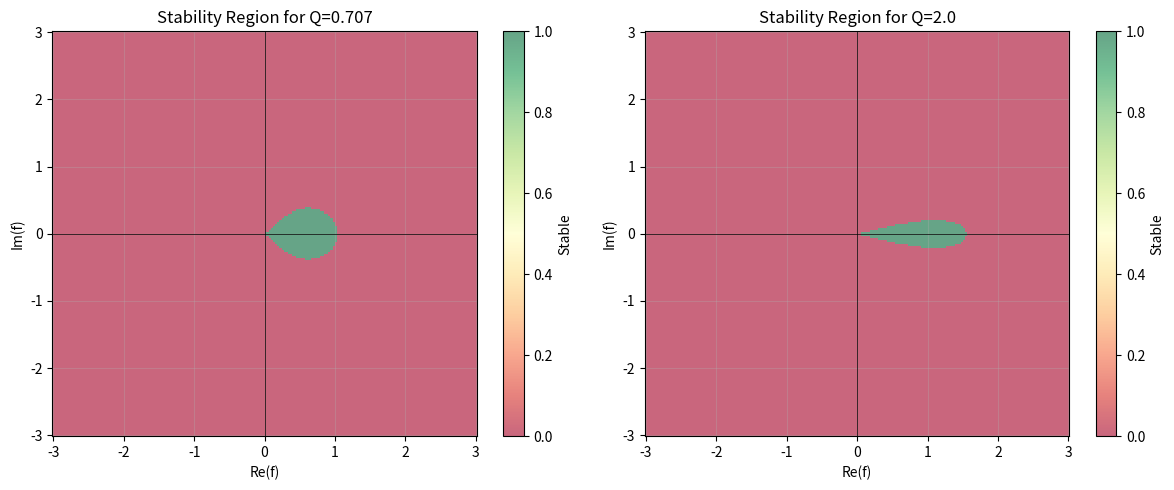
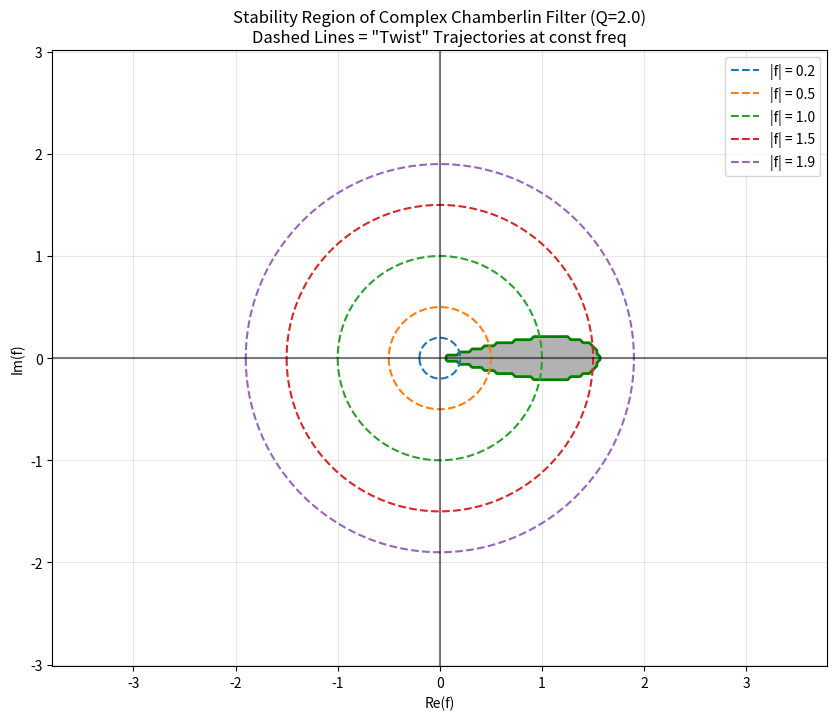

Python code for these plots, in order:
import numpy as np
import matplotlib.pyplot as plt


def compute_stability_region(Q_val, resolution=200, limit=3):
    re = np.linspace(-limit, limit, resolution)
    im = np.linspace(-limit, limit, resolution)
    Re, Im = np.meshgrid(re, im)
    F = Re + 1j * Im

    Trace = 2 - F**2 - F / Q_val
    Det = 1 - F / Q_val

    delta = np.sqrt(Trace**2 - 4 * Det)
    lam1 = (Trace + delta) / 2
    lam2 = (Trace - delta) / 2

    max_mag = np.maximum(np.abs(lam1), np.abs(lam2))
    stable = max_mag < 1.0
    return Re, Im, stable


def plot_for_Q():
    # Plotting for a few Q values
    plt.figure(figsize=(12, 5))

    # Case 1: Moderate Q
    Q1 = 0.707
    Re1, Im1, Stable1 = compute_stability_region(Q1)
    plt.subplot(1, 2, 1)
    plt.pcolormesh(Re1, Im1, Stable1, cmap="RdYlGn", shading="auto", alpha=0.6)
    plt.colorbar(label="Stable")
    plt.title(f"Stability Region for Q={Q1}")
    plt.xlabel("Re(f)")
    plt.ylabel("Im(f)")
    plt.grid(True, alpha=0.3)
    plt.axhline(0, color="black", linewidth=0.5)
    plt.axvline(0, color="black", linewidth=0.5)

    # Case 2: Higher Q (Resonant)
    Q2 = 2.0
    Re2, Im2, Stable2 = compute_stability_region(Q2)
    plt.subplot(1, 2, 2)
    plt.pcolormesh(Re2, Im2, Stable2, cmap="RdYlGn", shading="auto", alpha=0.6)
    plt.colorbar(label="Stable")
    plt.title(f"Stability Region for Q={Q2}")
    plt.xlabel("Re(f)")
    plt.ylabel("Im(f)")
    plt.grid(True, alpha=0.3)
    plt.axhline(0, color="black", linewidth=0.5)
    plt.axvline(0, color="black", linewidth=0.5)

    plt.tight_layout()
    # plt.savefig("chamberlin_stability.png")


def plot_with_circle():
    plt.figure(figsize=(10, 8))

    # Use a representative Q
    Q_val = 2.0
    Re, Im, Stable = compute_stability_region(Q_val, limit=3.0)

    # Plot stability region
    plt.pcolormesh(Re, Im, Stable, cmap="Greys", shading="auto", alpha=0.3)
    plt.contour(Re, Im, Stable, levels=[0.5], colors="green", linewidths=2)

    # Overlay "Twist" trajectories
    # Twist preserves magnitude, changes angle.
    # f = f_mag * exp(j * twist)
    angles = np.linspace(-np.pi, np.pi, 200)

    # Frequencies to check (corresponding to different Cutoffs)
    # f_mag approx 2 * pi * cutoff_norm
    # Normalized cutoffs: 0.05, 0.1, 0.2, 0.3
    f_mags = [0.2, 0.5, 1.0, 1.5, 1.9]

    for f_mag in f_mags:
        traj_real = f_mag * np.cos(angles)
        traj_imag = f_mag * np.sin(angles)

        # Check intersection with stability to color code?
        # Simple plot for now
        plt.plot(traj_real, traj_imag, label=f"|f| = {f_mag}", linestyle="--")

    plt.title(
        f'Stability Region of Complex Chamberlin Filter (Q={Q_val})\nDashed Lines = "Twist" Trajectories at const freq'
    )
    plt.xlabel("Re(f)")
    plt.ylabel("Im(f)")
    plt.axhline(0, color="black", alpha=0.5)
    plt.axvline(0, color="black", alpha=0.5)
    plt.legend(loc="upper right")
    plt.grid(True, alpha=0.3)
    plt.axis("equal")

    # plt.savefig('chamberlin_complex_stability.png')


plot_for_Q()
plot_with_circle()
plt.show()
